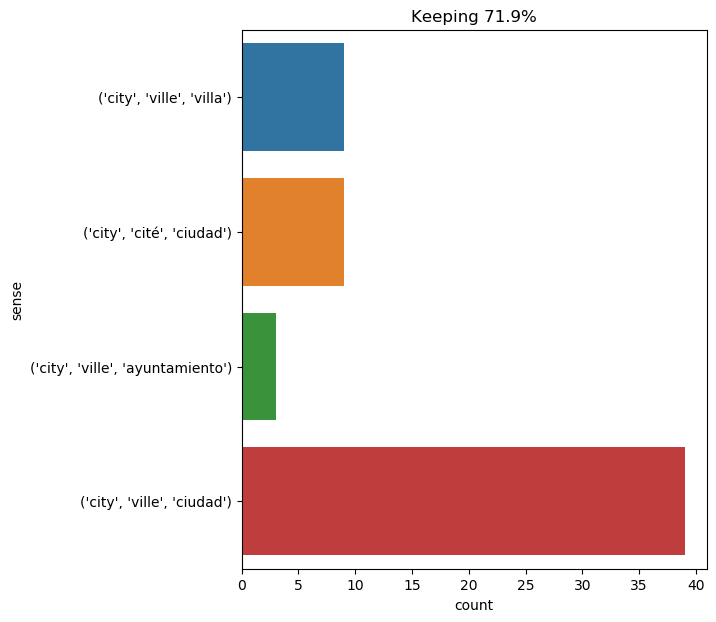

Source data for this figure (header and first rows):
text, ind, sense, label
d’artagnan , then , remained majestic an…, 18, ('city', 'ville', 'villa'), 0
all the city was agitated by an extraord…, 2, ('city', 'ville', 'ciudad'), 1
the star of day , pale but nevertheless …, 41, ('city', 'ville', 'ciudad'), 1
and the four friends rushed out of the f…, 45, ('city', 'ville', 'ciudad'), 1
after having spent the whole afternoon i…, 15, ('city', 'ville', 'ciudad'), 1
" that of rouen ; but you will leave the…, 10, ('city', 'ville', 'ciudad'), 1
immediately , without any order being gi…, 30, ('city', 'ville', 'ciudad'), 1
" but we are no longer in the city , sir…, 8, ('city', 'ville', 'ciudad'), 1
on the morrow , nothing was talked of in…, 18, ('city', 'ville', 'villa'), 0
the city carpenters had erected scaffold…, 1, ('city', 'ville', 'villa'), 0
at ten o’clock in the morning the sieur …, 33, ('city', 'ville', 'villa'), 0
as next to the queen , she was the most …, 21, ('city', 'ville', 'ayuntamiento'), 2
at ten o’clock , the king ’s collation ,…, 41, ('city', 'ville', 'ayuntamiento'), 2
" doubtless ! are you not aware that we …, 34, ('city', 'ville', 'ciudad'), 1
in fact , three or four of these unfortu…, 28, ('city', 'ville', 'ciudad'), 1
athos walked in the direction indicated …, 18, ('city', 'ville', 'villa'), 0
the wharves of brooklyn , and every part…, 70, ('city', 'ville', 'ciudad'), 1
" yes , sire . today is the twentieth of…, 16, ('city', 'ville', 'ciudad'), 1
" ah , ah ! but what ’s going on in the …, 12, ('city', 'ville', 'ciudad'), 1
one day solon was conversing with some e…, 56, ('city', 'cité', 'ciudad'), 3
" let it come , " said athos . " it is a…, 23, ('city', 'ville', 'ciudad'), 1
" let it come , " said athos . " it is a…, 35, ('city', 'ville', 'ciudad'), 1
" but that ’s impossible ! he is at the …, 28, ('city', 'ville', 'ciudad'), 1
the queen attributed this joyous feeling…, 50, ('city', 'ville', 'ayuntamiento'), 2
a square table , covered with books and …, 19, ('city', 'ville', 'ciudad'), 1
" on the whole , " said holmes , " i thi…, 39, ('city', 'ville', 'ciudad'), 1
" my dearest lover- i have been ill in t…, 10, ('city', 'ville', 'ciudad'), 1
athos waved his flag , turning his back …, 13, ('city', 'ville', 'ciudad'), 1
on february 8 , as early as the first ho…, 52, ('city', 'cité', 'ciudad'), 3
although la rochelle was invested , howe…, 35, ('city', 'ville', 'ciudad'), 1
the city , notwithstanding the incredibl…, 1, ('city', 'ville', 'ciudad'), 1
this letter told buckingham that the cit…, 6, ('city', 'ville', 'ciudad'), 1
the question of carrying the city by ass…, 5, ('city', 'ville', 'ciudad'), 1
he continued to press the raising of the…, 26, ('city', 'ville', 'ciudad'), 1
but at the moment when the cardinal saw …, 74, ('city', 'ville', 'ciudad'), 1
felton jumped onshore , climbed the litt…, 29, ('city', 'ville', 'ciudad'), 1
i was executioner of the city of lille ,…, 5, ('city', 'ville', 'ciudad'), 1
thus ended this memorable seance . that …, 72, ('city', 'ville', 'ciudad'), 1
fortunately , as we have said , they wer…, 15, ('city', 'ville', 'ciudad'), 1
" at a quarter of a league from the city…, 9, ('city', 'ville', 'villa'), 0
we pored together over such works as the…, 75, ('city', 'cité', 'ciudad'), 3
once outside the city , d’artagnan overt…, 3, ('city', 'ville', 'villa'), 0
it was a warm june morning , and the lat…, 79, ('city', 'cité', 'ciudad'), 3
everything was in the same state . the d…, 70, ('city', 'ville', 'ciudad'), 1
and the cardinal began to examine with t…, 56, ('city', 'cité', 'ciudad'), 3
the news , which filled the palace with …, 21, ('city', 'ville', 'ciudad'), 1
then i took a childish pleasure in explo…, 9, ('city', 'ville', 'ciudad'), 1
the worthy indian then gave some account…, 43, ('city', 'ville', 'ciudad'), 1
as long as he was in the city , planchet…, 7, ('city', 'ville', 'ciudad'), 1
as soon as the escort arrived in a city …, 8, ('city', 'ville', 'villa'), 0
and in all honesty , i confess that this…, 59, ('city', 'cité', 'ciudad'), 3
the young woman was placed in one of the…, 65, ('city', 'cité', 'ciudad'), 3
passepartout made it a point , as he mad…, 19, ('city', 'ville', 'ciudad'), 1
phileas fogg understood what was passing…, 74, ('city', 'ville', 'ciudad'), 1
" yes , " replied anne , " but you know …, 32, ('city', 'ville', 'ciudad'), 1
in fact , in crossing the city two or th…, 6, ('city', 'cité', 'ciudad'), 3
i told you we shall be married in four w…, 87, ('city', 'ville', 'ciudad'), 1
but consider , d’artagnan , " added he ,…, 28, ('city', 'ville', 'villa'), 0
lying back in the hansom , with his hat …, 26, ('city', 'ville', 'ciudad'), 1
but an impatient curiosity impelled our …, 42, ('city', 'cité', 'ciudad'), 3
